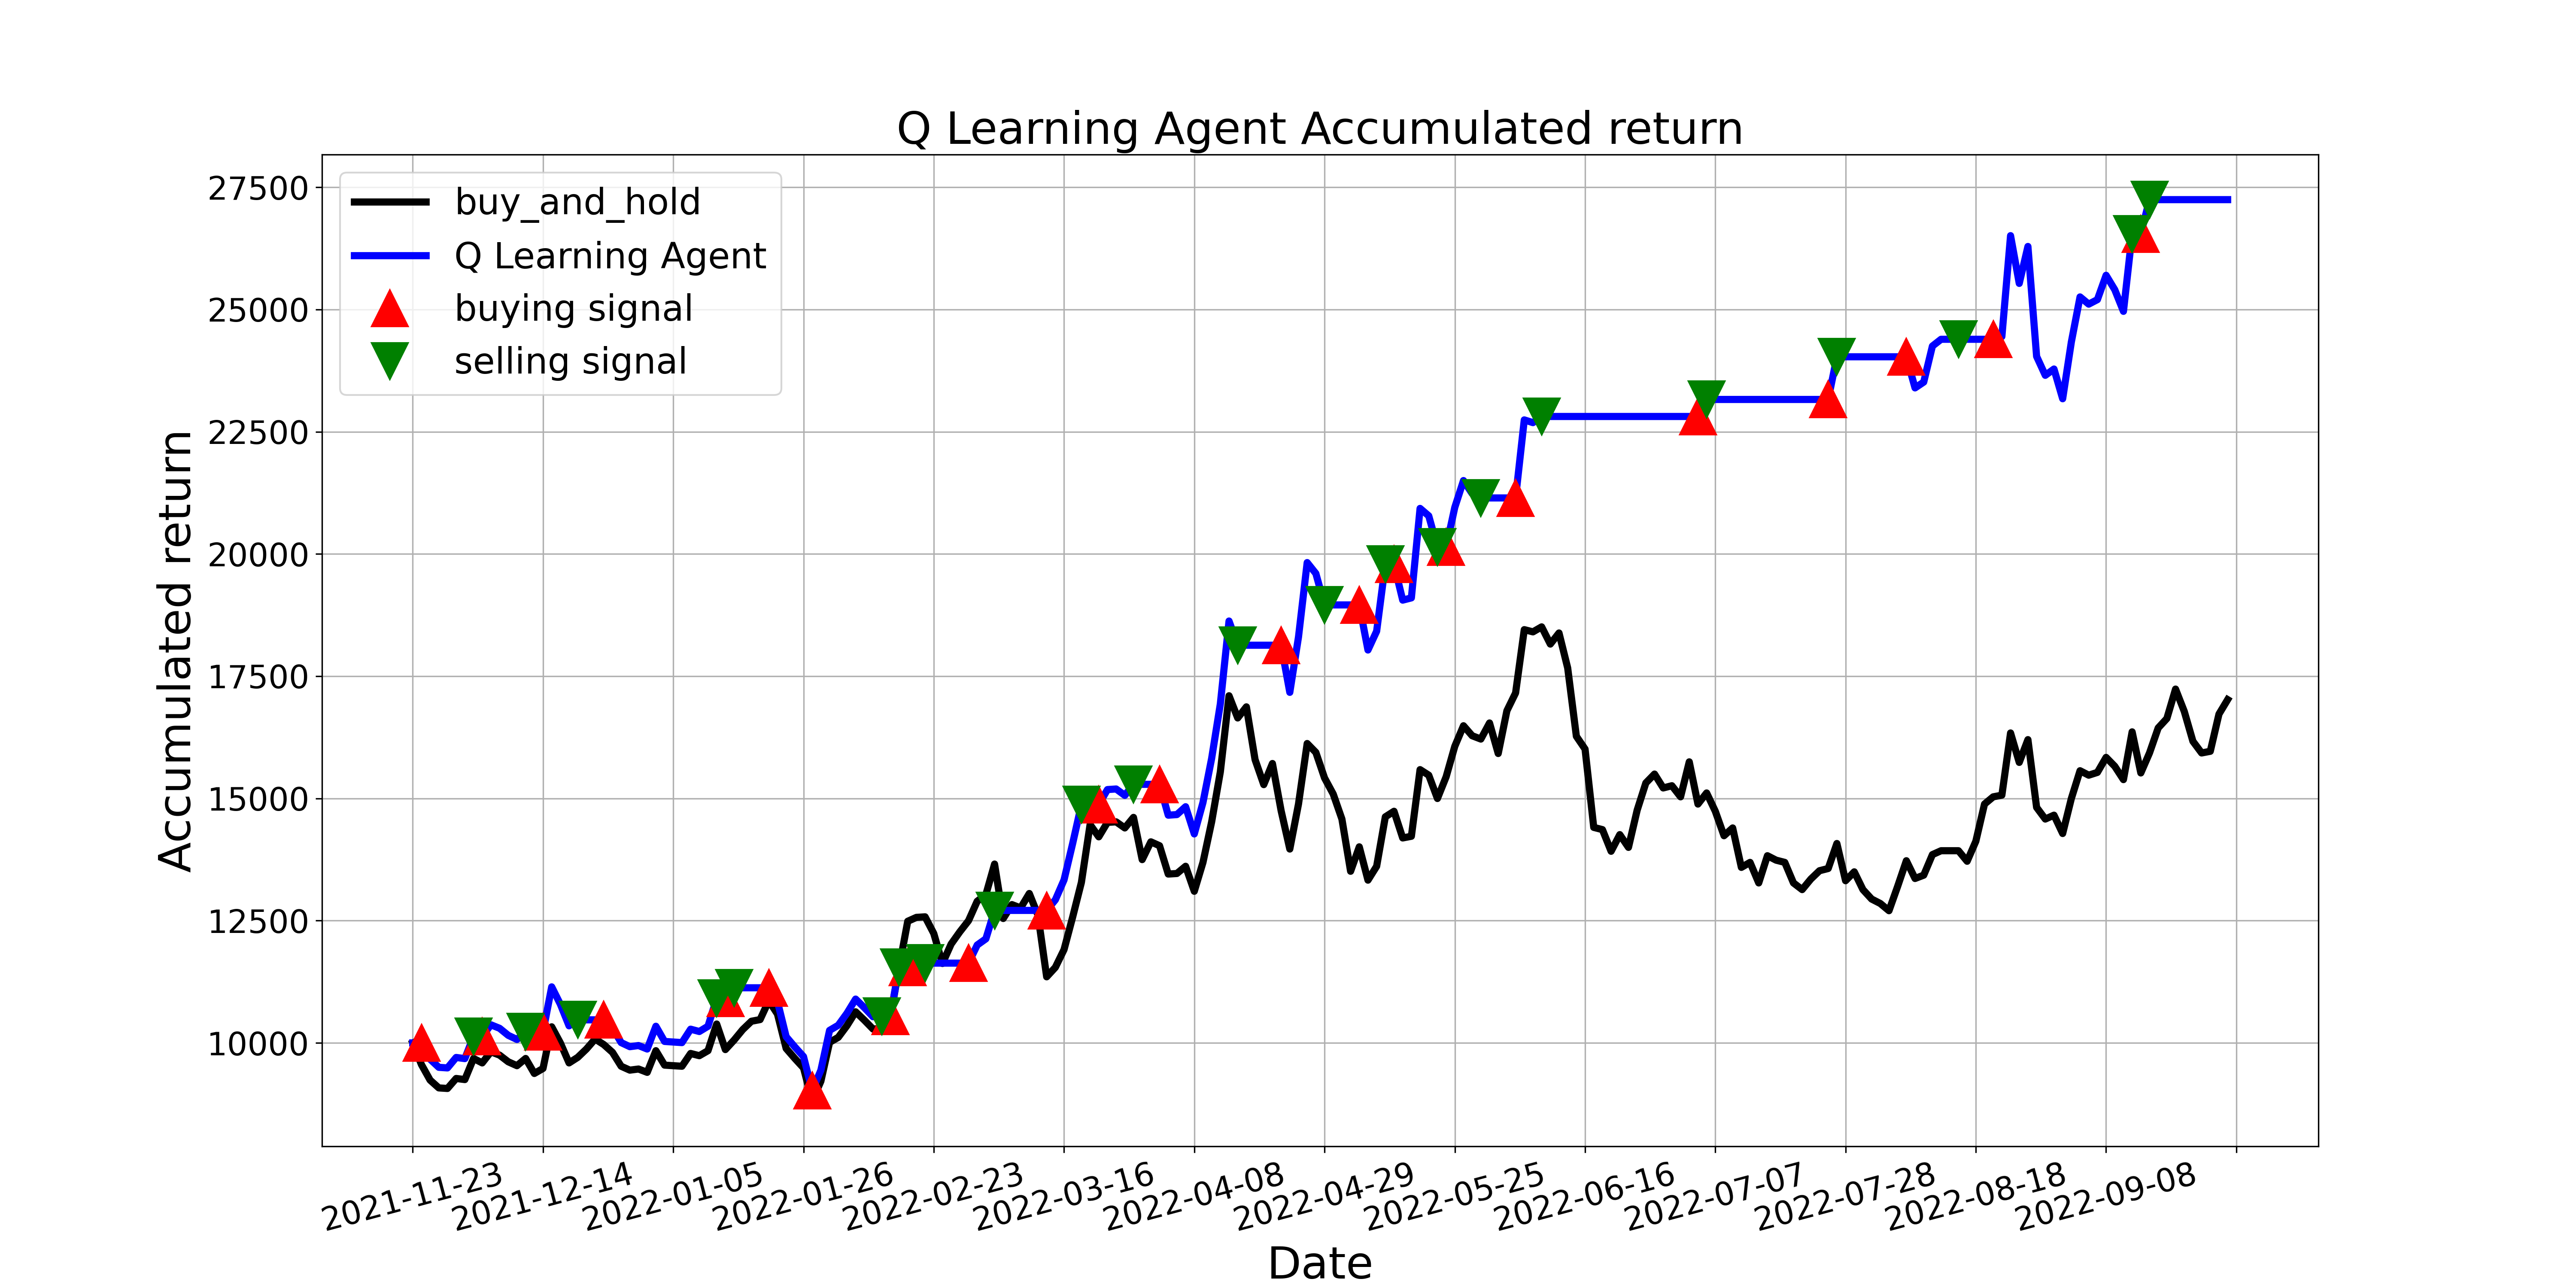

The data file committed next to this chart (first rows):
, tradeDate, B&H, action, operation, return
0, 2021-11-23, 10000, 0, 0, 10000
1, 2021-11-24, 9557, 1, 1, 10000
2, 2021-11-25, 9239, 0, 0, 9667
3, 2021-11-26, 9080, 2, 0, 9501
4, 2021-11-29, 9068, 0, 0, 9489
5, 2021-11-30, 9273, 0, 0, 9703
6, 2021-12-01, 9250, 1, 0, 9679
7, 2021-12-02, 9682, 2, 2, 10131
8, 2021-12-03, 9591, 1, 1, 10131
9, 2021-12-06, 9818, 0, 0, 10371
10, 2021-12-07, 9750, 0, 0, 10299
11, 2021-12-08, 9614, 0, 0, 10155
12, 2021-12-09, 9534, 2, 0, 10071
13, 2021-12-10, 9682, 2, 2, 10227
14, 2021-12-13, 9375, 2, 0, 10227
15, 2021-12-14, 9477, 1, 1, 10227
16, 2021-12-15, 10329, 0, 0, 11146
17, 2021-12-16, 10000, 0, 0, 10791
18, 2021-12-17, 9591, 0, 0, 10349
19, 2021-12-20, 9705, 2, 2, 10472
20, 2021-12-21, 9875, 0, 0, 10472
21, 2021-12-22, 10080, 0, 0, 10472
22, 2021-12-23, 9966, 1, 1, 10472
23, 2021-12-24, 9807, 1, 0, 10305
24, 2021-12-27, 9523, 0, 0, 10006
25, 2021-12-28, 9443, 0, 0, 9923
26, 2021-12-29, 9466, 0, 0, 9947
27, 2021-12-30, 9398, 1, 0, 9875
28, 2021-12-31, 9841, 0, 0, 10341
29, 2022-01-04, 9546, 2, 0, 10030
30, 2022-01-05, 9534, 1, 0, 10018
31, 2022-01-06, 9523, 1, 0, 10006
32, 2022-01-07, 9784, 0, 0, 10281
33, 2022-01-10, 9739, 0, 0, 10233
34, 2022-01-11, 9841, 2, 0, 10341
35, 2022-01-12, 10386, 2, 2, 10914
36, 2022-01-13, 9864, 1, 1, 10914
37, 2022-01-14, 10057, 2, 2, 11127
38, 2022-01-17, 10273, 0, 0, 11127
39, 2022-01-18, 10443, 0, 0, 11127
40, 2022-01-19, 10477, 2, 0, 11127
41, 2022-01-20, 10863, 1, 1, 11127
42, 2022-01-21, 10591, 2, 0, 10848
43, 2022-01-24, 9886, 0, 0, 10127
44, 2022-01-25, 9682, 2, 0, 9918
45, 2022-01-26, 9489, 0, 0, 9720
46, 2022-01-27, 8807, 1, 1, 9022
47, 2022-01-28, 9216, 0, 0, 9441
48, 2022-02-07, 10011, 1, 0, 10256
49, 2022-02-08, 10114, 1, 0, 10361
50, 2022-02-09, 10352, 0, 0, 10605
51, 2022-02-10, 10636, 0, 0, 10896
52, 2022-02-11, 10466, 0, 0, 10722
53, 2022-02-14, 10284, 0, 0, 10536
54, 2022-02-15, 10295, 2, 2, 10547
55, 2022-02-16, 10534, 1, 1, 10547
56, 2022-02-17, 11534, 2, 2, 11548
57, 2022-02-18, 12488, 1, 1, 11548
58, 2022-02-21, 12567, 1, 0, 11621
59, 2022-02-22, 12579, 2, 2, 11632
... 150 more rows
